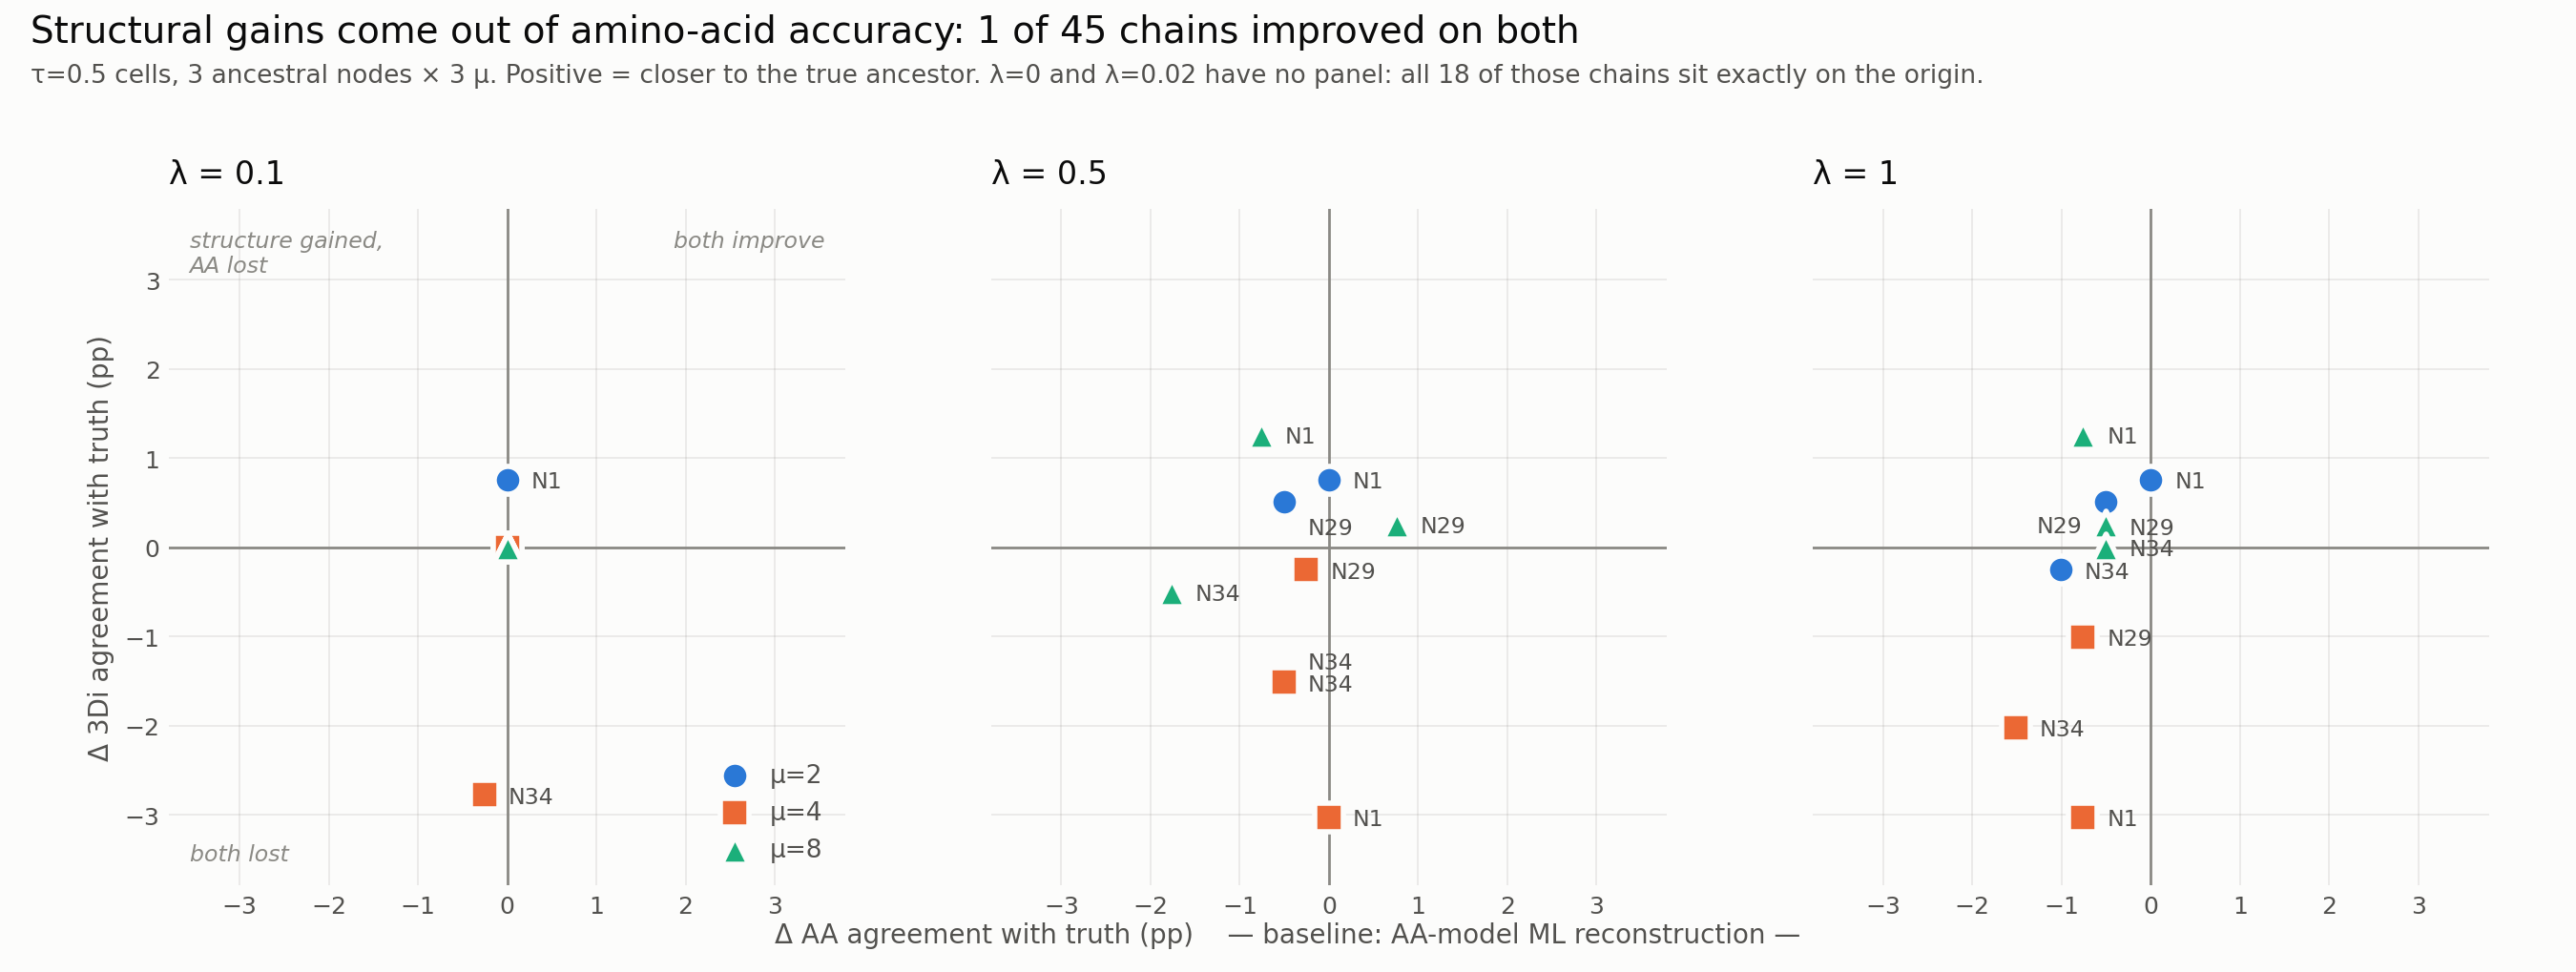

Generate this figure with Python:
"""Change in agreement with the true ancestor, AA against 3Di.

Evaluation-only, run after inference (scientific rule 1): both axes are measured
against ground truth, so nothing here may feed back into a sampler or a choice
of lambda.

Baseline is the AA-model maximum-likelihood reconstruction (the IQ-TREE marginal
MAP, which is also the sampler's start); the comparison point is the
best-scoring sample under S_lambda = lAA + lambda * l3Di. Both axes are
percentage points of the 396 sites per node:

    delta% = (start_errors - best_errors) / sites * 100

so positive is *more* agreement with the truth, on both axes. The quadrants are
the whole point: upper right is a real win on both channels, lower right is
AA bought with structure, upper left is structure bought with AA, lower left is
a loss on both.

Small multiples by lambda rather than one panel, because every chain at
lambda <= 0.02 sits exactly on the origin and would overplot the moved points.
mu carries both hue and marker shape (composite encoding), so the series stay
distinguishable in CVD and in print.

Usage: .venv/bin/python experiments/.../delta_scatter.py [grid outdir]
Writes delta_scatter.png, delta_scatter_dark.png and delta_agreement.tsv beside
this script.
"""
from __future__ import annotations

import csv
import sys
from pathlib import Path

import matplotlib

matplotlib.use("Agg")
import matplotlib.pyplot as plt

# Categorical slots 1-3 of the validated default palette; the first three
# validate all-pairs in both modes, which is what a scatter needs.
SERIES = {
    2.0: {"light": "#2a78d6", "dark": "#3987e5", "marker": "o", "label": "μ=2"},
    4.0: {"light": "#eb6834", "dark": "#d95926", "marker": "s", "label": "μ=4"},
    8.0: {"light": "#1baf7a", "dark": "#199e70", "marker": "^", "label": "μ=8"},
}
THEME = {
    "light": {"surface": "#fcfcfb", "primary": "#0b0b0b", "secondary": "#52514e", "muted": "#8a8984"},
    "dark": {"surface": "#1a1a19", "primary": "#f0efec", "secondary": "#c3c2b7", "muted": "#8a8984"},
}
PANELS = (0.1, 0.5, 1.0)


def load(outdir: Path) -> list[dict]:
    """Per node/lambda deltas in percentage points, positive = improvement."""
    path = outdir / "evaluation" / "sample_summary.tsv"
    records = []
    with open(path) as handle:
        for row in csv.DictReader(handle, delimiter="\t"):
            sites = int(row["sites"])
            records.append(
                {
                    "mu": float(row["mutation_scale"]),
                    "lam": float(row["structural_lambda"]),
                    "node": row["inferred_node"],
                    "sites": sites,
                    "aa": (int(row["start_aa_errors"]) - int(row["best_aa_errors"])) / sites * 100,
                    "three_di": (int(row["start_3di_errors"]) - int(row["best_3di_errors"])) / sites * 100,
                }
            )
    return records


def write_table(records: list[dict], path: Path) -> None:
    """The table view the contrast relief rule obliges for the light palette."""
    with open(path, "w", newline="") as handle:
        writer = csv.writer(handle, delimiter="\t")
        writer.writerow(["mutation_scale", "structural_lambda", "node", "sites", "delta_aa_pct", "delta_3di_pct"])
        for r in sorted(records, key=lambda r: (r["mu"], r["lam"], r["node"])):
            writer.writerow(
                [f"{r['mu']:g}", f"{r['lam']:g}", r["node"], r["sites"], f"{r['aa']:+.3f}", f"{r['three_di']:+.3f}"]
            )


CANDIDATE_OFFSETS = ((9, -3), (9, 5), (9, -12), (-26, -3), (-26, 5), (9, 12))


def _offset(record: dict, placed: list[tuple[float, float]], limit: float) -> tuple[int, int]:
    """First label offset that does not land on an already-placed label.

    Points coincide often here (several λ give the same best sample), so a fixed
    offset would stack labels illegibly in the dense panels.
    """
    scale = limit / 3.8
    for dx, dy in CANDIDATE_OFFSETS:
        spot = (record["aa"] + dx * 0.045 * scale, record["three_di"] + dy * 0.045 * scale)
        if all(abs(spot[0] - x) > 0.62 * scale or abs(spot[1] - y) > 0.28 * scale for x, y in placed):
            placed.append(spot)
            return dx, dy
    placed.append((record["aa"], record["three_di"]))
    return CANDIDATE_OFFSETS[0]


def draw(records: list[dict], mode: str, path: Path) -> None:
    ink = THEME[mode]
    limit = max(abs(r[key]) for r in records for key in ("aa", "three_di")) * 1.25
    stuck = sum(1 for r in records if r["lam"] <= 0.02)

    figure, axes = plt.subplots(1, 3, figsize=(13.5, 5.1), sharex=True, sharey=True)
    figure.patch.set_facecolor(ink["surface"])

    for panel, lam in zip(axes, PANELS):
        placed: list[tuple[float, float]] = []
        panel.set_facecolor(ink["surface"])
        panel.axhline(0, color=ink["muted"], linewidth=1, zorder=1)
        panel.axvline(0, color=ink["muted"], linewidth=1, zorder=1)
        panel.grid(True, color=ink["muted"], alpha=0.18, linewidth=0.6, zorder=0)
        panel.set_axisbelow(True)
        for spine in panel.spines.values():
            spine.set_visible(False)
        panel.tick_params(colors=ink["secondary"], labelsize=9, length=0)
        panel.set_xlim(-limit, limit)
        panel.set_ylim(-limit, limit)
        panel.set_aspect("equal")
        panel.set_title(f"λ = {lam:g}", color=ink["primary"], fontsize=12, pad=10, loc="left")

        for mu, style in SERIES.items():
            points = [r for r in records if r["mu"] == mu and r["lam"] == lam]
            panel.scatter(
                [r["aa"] for r in points],
                [r["three_di"] for r in points],
                s=110,
                marker=style["marker"],
                color=style[mode],
                edgecolors=ink["surface"],
                linewidths=2,
                zorder=4,
                label=style["label"] if lam == PANELS[0] else None,
            )
            # Selective direct labels: only the chains that actually moved.
            for r in points:
                if r["aa"] == 0 and r["three_di"] == 0:
                    continue
                panel.annotate(
                    r["node"].replace("Node", "N"),
                    (r["aa"], r["three_di"]),
                    textcoords="offset points",
                    xytext=_offset(r, placed, limit),
                    fontsize=8.5,
                    color=ink["secondary"],
                    zorder=5,
                )

    axes[0].set_ylabel("Δ 3Di agreement with truth (pp)", color=ink["secondary"], fontsize=10)

    for panel, text, xy in (
        (axes[0], "both improve", (0.97, 0.97)),
        (axes[0], "structure gained,\nAA lost", (0.03, 0.97)),
        (axes[0], "both lost", (0.03, 0.03)),
    ):
        panel.annotate(
            text,
            xy=xy,
            xycoords="axes fraction",
            ha="right" if xy[0] > 0.5 else "left",
            va="top" if xy[1] > 0.5 else "bottom",
            fontsize=8.5,
            color=ink["muted"],
            style="italic",
        )

    legend = axes[0].legend(
        loc="lower right", frameon=False, fontsize=9.5, labelcolor=ink["secondary"], handletextpad=0.4
    )
    legend.set_zorder(6)

    both = sum(1 for r in records if r["aa"] > 0 and r["three_di"] > 0)
    figure.suptitle(
        f"Structural gains come out of amino-acid accuracy: {both} of 45 chains improved on both",
        color=ink["primary"],
        fontsize=14,
        x=0.012,
        ha="left",
        y=0.985,
    )
    figure.text(
        0.012,
        0.915,
        f"τ=0.5 cells, 3 ancestral nodes × 3 μ. Positive = closer to the true ancestor. "
        f"λ=0 and λ=0.02 have no panel: all {stuck} of those chains sit exactly on the origin.",
        color=ink["secondary"],
        fontsize=9.5,
        ha="left",
    )
    figure.text(
        0.5,
        0.03,
        "Δ AA agreement with truth (pp)    — baseline: AA-model ML reconstruction —",
        color=ink["secondary"],
        fontsize=10,
        ha="center",
    )
    figure.tight_layout(rect=(0, 0.06, 1, 0.88))
    figure.savefig(path, dpi=200, facecolor=ink["surface"])
    plt.close(figure)


def main(outdir: Path) -> None:
    records = load(outdir)
    here = Path(__file__).parent
    write_table(records, here / "delta_agreement.tsv")
    draw(records, "light", here / "delta_scatter.png")
    draw(records, "dark", here / "delta_scatter_dark.png")
    moved = [r for r in records if r["aa"] or r["three_di"]]
    both = [r for r in moved if r["aa"] > 0 and r["three_di"] > 0]
    print(f"{len(records)} chains, {len(moved)} moved, {len(both)} improved on both channels:")
    for r in both:
        print(f"  μ={r['mu']:g} λ={r['lam']:g} {r['node']}: AA {r['aa']:+.2f} pp, 3Di {r['three_di']:+.2f} pp")
    print(f"wrote {here / 'delta_scatter.png'}")


if __name__ == "__main__":
    main(Path(sys.argv[1] if len(sys.argv) > 1 else "results/runpod/tlsample/grid"))
